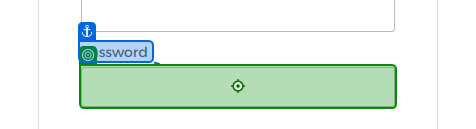
Workflow: Test-OR-Library

Step 1: type [password] into the text box 'okta-signin-password' in window 'Login page' (chrome.exe)

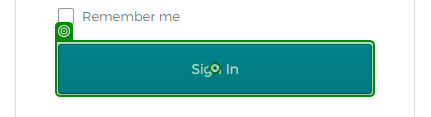
Step 2: click on the text box 'okta-signin-submit' in window 'Login page' (chrome.exe)
